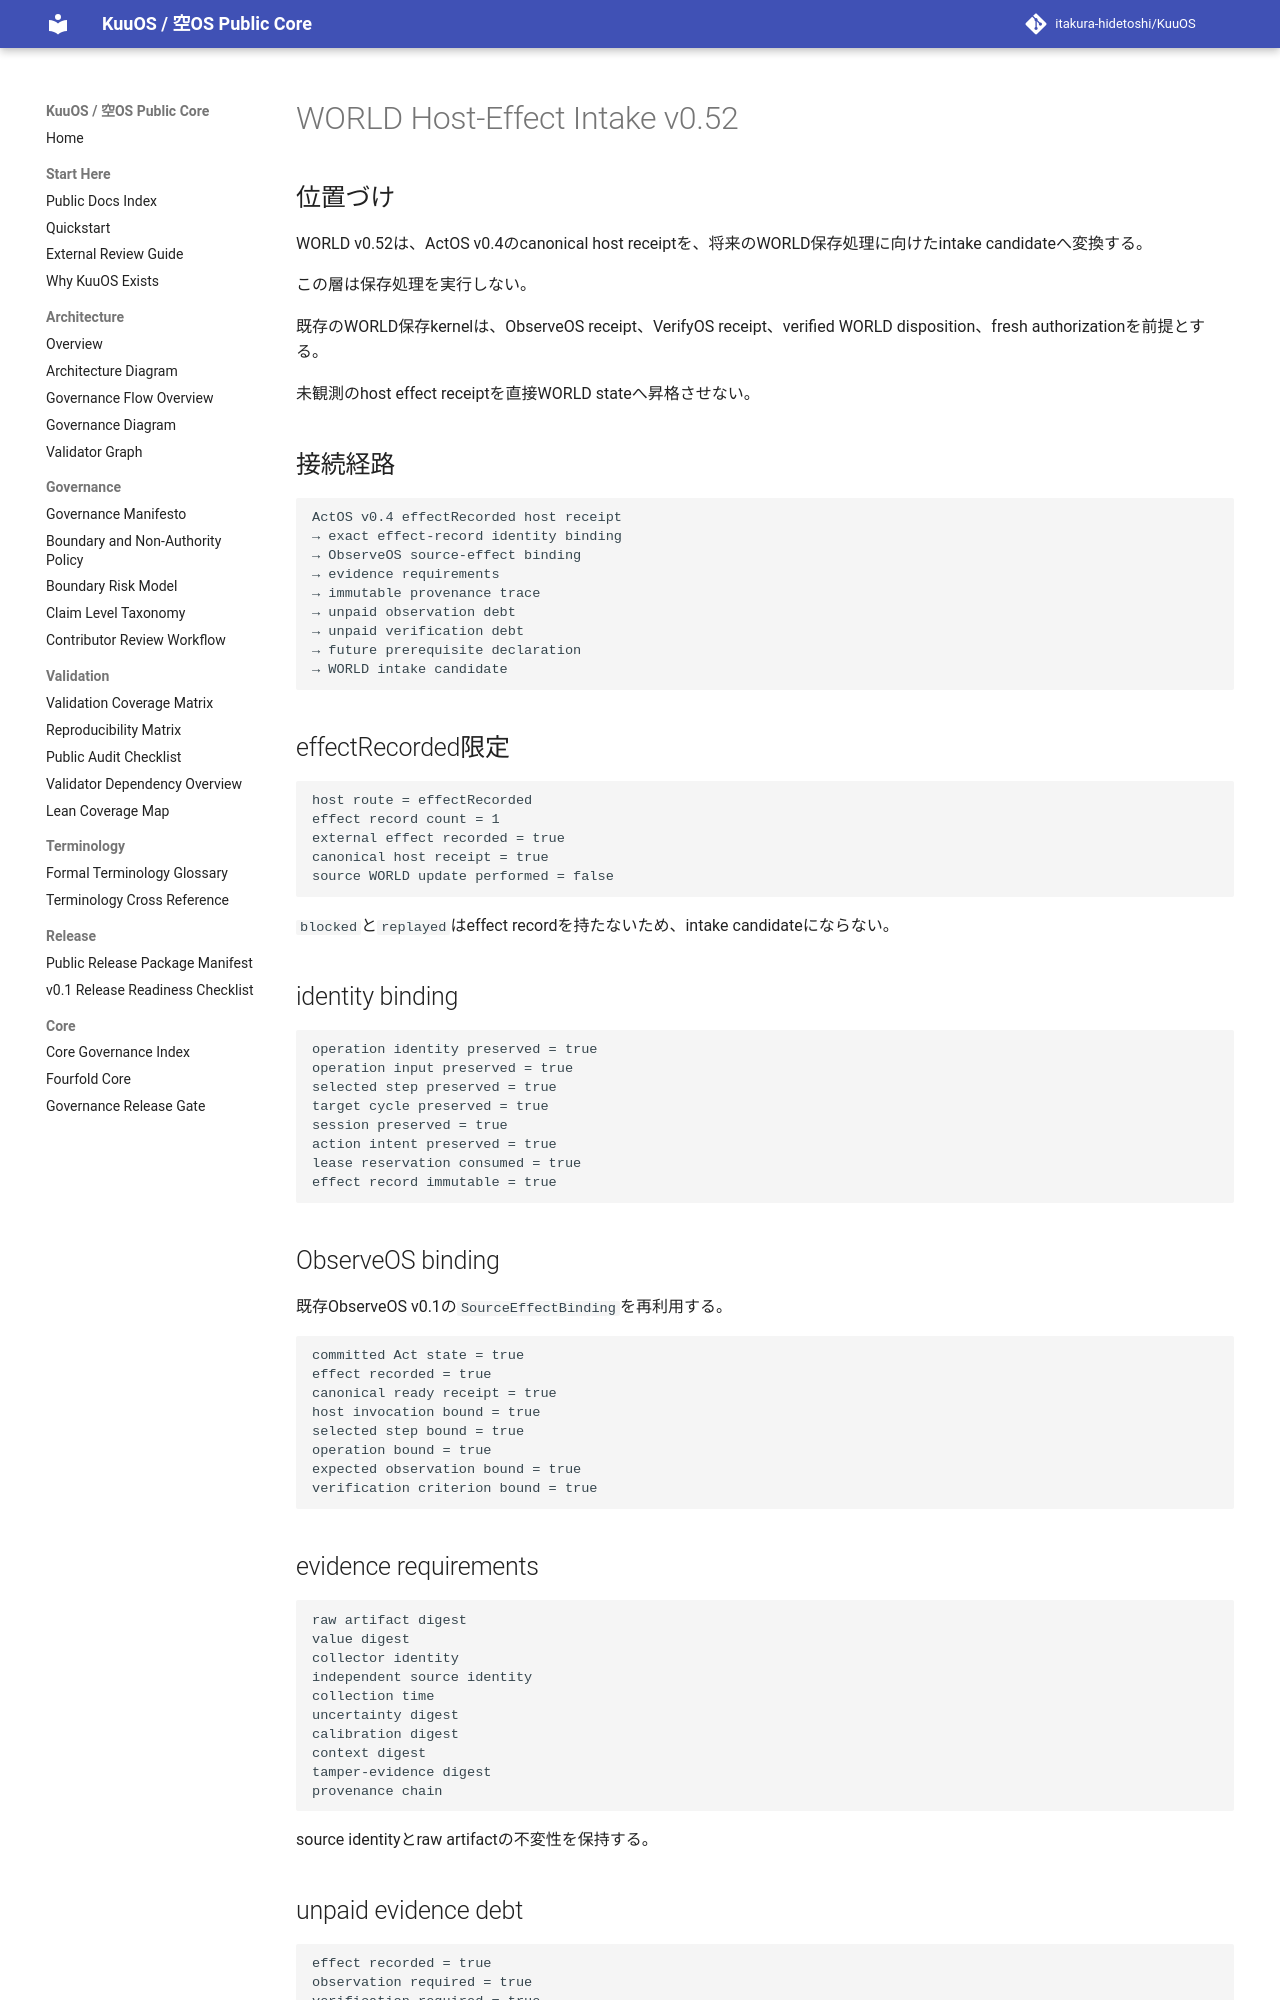

repository: itakura-hidetoshi/KuuOS · page: KU_WORLD_HOST_EFFECT_INTAKE_v0_52/index.html · generator: mkdocs

# WORLD Host-Effect Intake v0.52

## 位置づけ

WORLD v0.52は、ActOS v0.4のcanonical host receiptを、将来のWORLD保存処理に向けたintake candidateへ変換する。

この層は保存処理を実行しない。

既存のWORLD保存kernelは、ObserveOS receipt、VerifyOS receipt、verified WORLD disposition、fresh authorizationを前提とする。

未観測のhost effect receiptを直接WORLD stateへ昇格させない。

## 接続経路

```text
ActOS v0.4 effectRecorded host receipt
→ exact effect-record identity binding
→ ObserveOS source-effect binding
→ evidence requirements
→ immutable provenance trace
→ unpaid observation debt
→ unpaid verification debt
→ future prerequisite declaration
→ WORLD intake candidate
```

## effectRecorded限定

```text
host route = effectRecorded
effect record count = 1
external effect recorded = true
canonical host receipt = true
source WORLD update performed = false
```

`blocked`と`replayed`はeffect recordを持たないため、intake candidateにならない。

## identity binding

```text
operation identity preserved = true
operation input preserved = true
selected step preserved = true
target cycle preserved = true
session preserved = true
action intent preserved = true
lease reservation consumed = true
effect record immutable = true
```

## ObserveOS binding

既存ObserveOS v0.1の`SourceEffectBinding`を再利用する。

```text
committed Act state = true
effect recorded = true
canonical ready receipt = true
host invocation bound = true
selected step bound = true
operation bound = true
expected observation bound = true
verification criterion bound = true
```

## evidence requirements

```text
raw artifact digest
value digest
collector identity
independent source identity
collection time
uncertainty digest
calibration digest
context digest
tamper-evidence digest
provenance chain
```

source identityとraw artifactの不変性を保持する。
